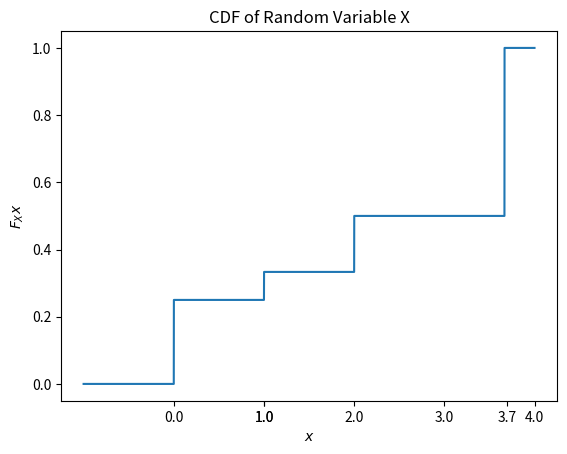

Write Python code to recreate this figure.
#Plot for CDF
import numpy as np
from matplotlib import pyplot as plt
from fractions import Fraction

def F(x):
  if(x<0):
    return 0

  elif(x>=0 and x<1):
    return 1/4

  elif(x>=1 and x<2):
    return 1/3

  elif(x>=2 and x<11/3):
    return 1/2

  elif(x>=11/3):
    return 1

xlist = np.linspace(-1,4,100000)
ylist = [F(x) for x in xlist]

plt.xticks([1, 0, 1, 2,3, round(11/3, 1), 4])
plt.plot(xlist, ylist)
plt.title("CDF of Random Variable X")
plt.xlabel('$x$')
plt.ylabel('$F_Xx$')
plt.show()
